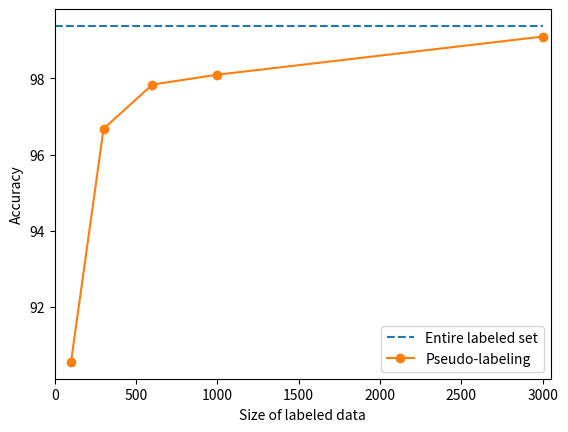

This figure's Python source:
import numpy as np
import matplotlib.pyplot as plt

labels = np.array([0,100, 300, 600, 1000, 3000])
acc_sup = np.array([99.38, 99.38,99.38,99.38,99.38,99.38])
acc = np.array([91.16, 93.51, 96.86, 98.03, 98.85])
acc_pl = np.array([90.56, 96.68, 97.84, 98.10, 99.10])

plt.plot(labels,acc_sup,'--')
#plt.plot(labels[1:],acc,'-o')
plt.plot(labels[1:],acc_pl,'-o')
plt.xlabel('Size of labeled data')
plt.ylabel('Accuracy')
plt.legend(['Entire labeled set','Pseudo-labeling'])
plt.xlim([0,3050])
plt.show()


